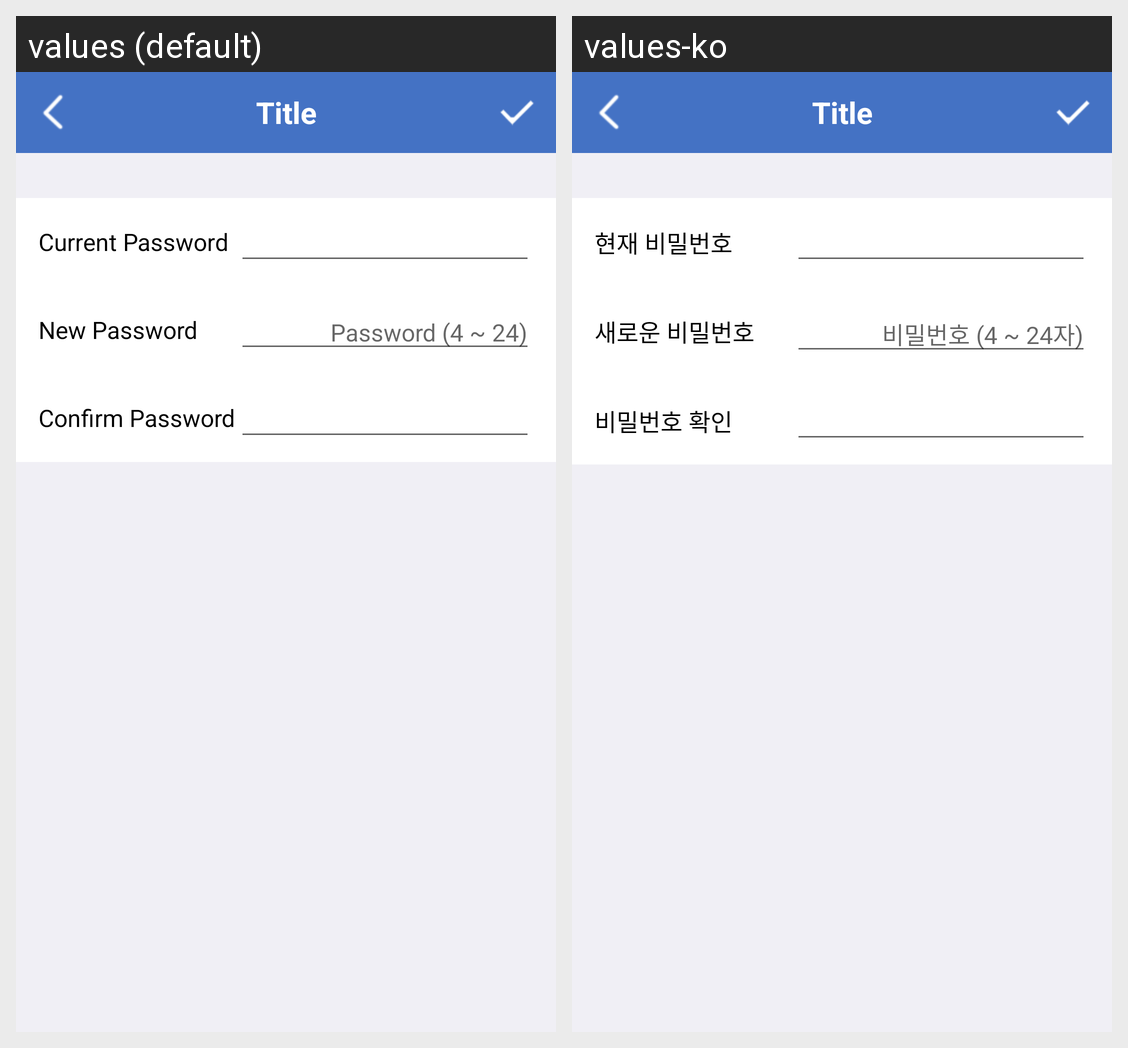

For this localized Android screen grid, give each drawn string resource with its value in every locale shown.
Android screen res/layout/activity_settings_changepassword.xml rendered under 2 locales, left to right: values (default), values-ko. Device: Nexus 5 (rendered at 1080×1920; each locale shown at half size, 540×960, under a caption strip naming it); theme AppTheme.NoActionBar.
Strings drawn on this screen, with the default value and each locale's value (text and hints the layout hard-codes, and strings that could not be matched under every locale, appear in the picture but are not listed):

text_currentPw
  values: Current Password
  values-ko: 현재 비밀번호

text_newPw
  values: New Password
  values-ko: 새로운 비밀번호

hint_password
  values: Password (4 ~ 24)
  values-ko: 비밀번호 (4 ~ 24자)

text_confirmPw
  values: Confirm Password
  values-ko: 비밀번호 확인
